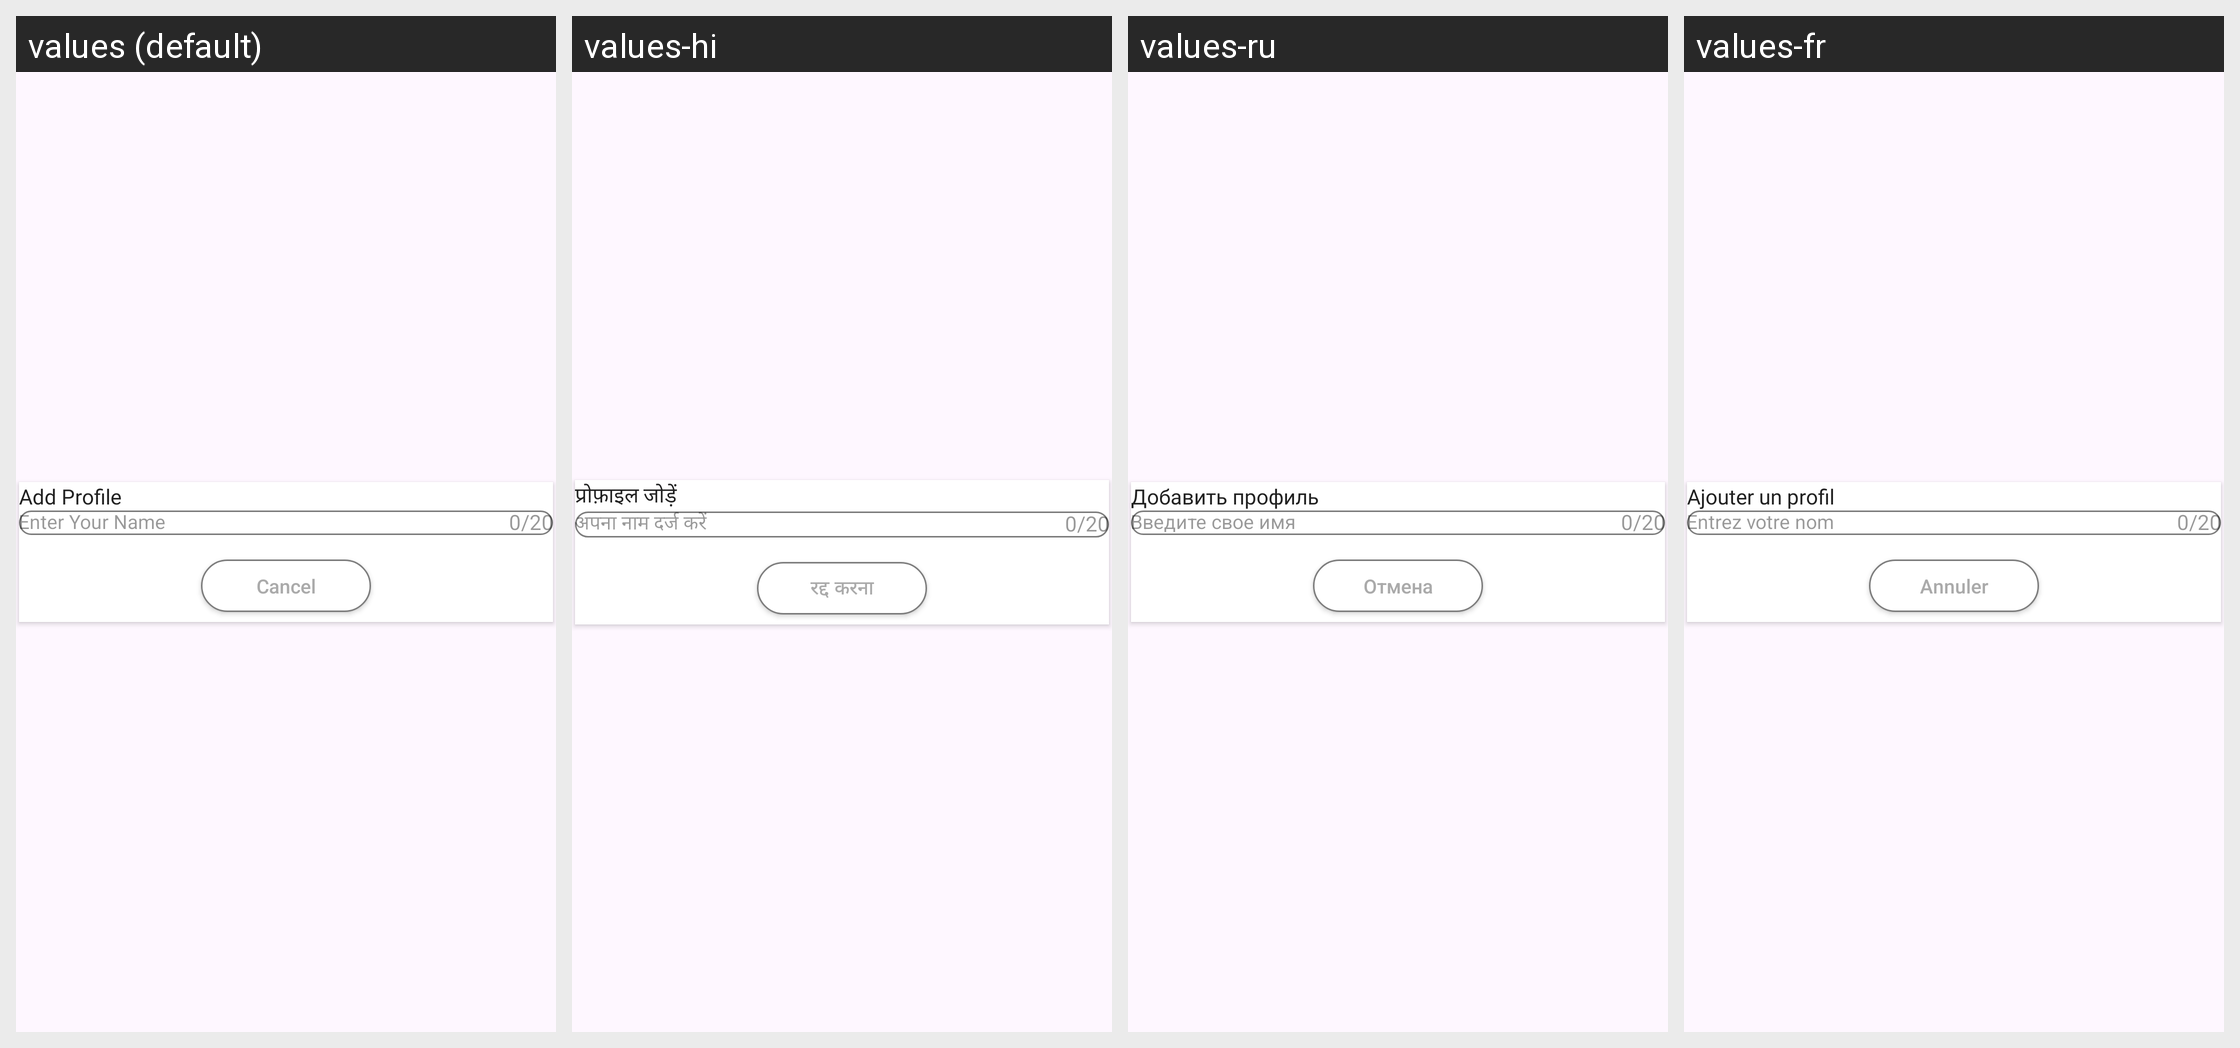

For this localized Android screen grid, give each drawn string resource with its value in every locale shown.
Android screen res/layout/dialog_addprofile.xml rendered under 4 locales, left to right: values (default), values-hi, values-ru, values-fr. Device: Nexus 5 (rendered at 1080×1920; each locale shown at half size, 540×960, under a caption strip naming it); theme Theme.MultipleEmailLogin.
Other locales in the repository, not shown: values-de, values-es-rES, values-it, values-ja, values-zh.
Strings drawn on this screen, with the default value and each locale's value (text and hints the layout hard-codes, and strings that could not be matched under every locale, appear in the picture but are not listed):

add_profile
  values: Add Profile
  values-hi: प्रोफ़ाइल जोड़ें
  values-ru: Добавить профиль
  values-fr: Ajouter un profil

enter_your_name
  values: Enter Your Name
  values-hi: अपना नाम दर्ज करें
  values-ru: Введите свое имя
  values-fr: Entrez votre nom

cancel
  values: Cancel
  values-hi: रद्द करना
  values-ru: Отмена
  values-fr: Annuler
